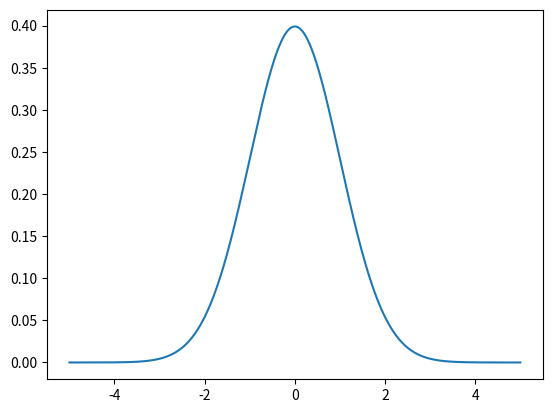

Write Python code to recreate this figure.
import numpy as np
import matplotlib.pyplot as plt

def normal_distribution(x, mu, sigma):
    return 1 / (sigma * np.sqrt(2 * np.pi)) * np.exp(-((x - mu) ** 2) / (2 * sigma ** 2))

mu = 0
sigma = 1
x = np.linspace(-5, 5, 1000)
y = normal_distribution(x, mu, sigma)

plt.plot(x, y)
plt.show()
